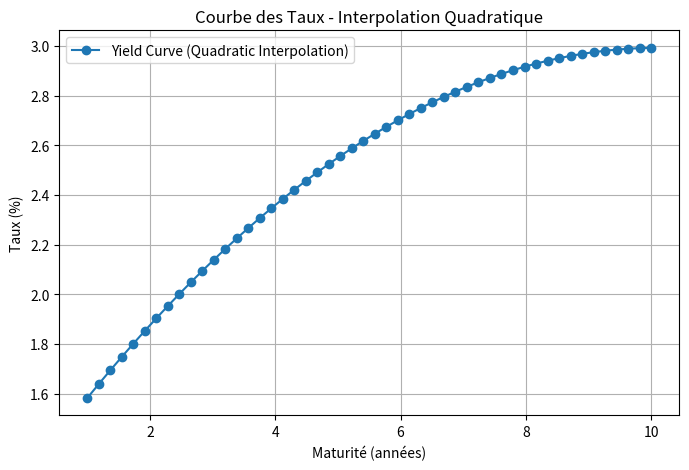

Write Python code to recreate this figure.
import numpy as np
import matplotlib.pyplot as plt
from abc import ABC, abstractmethod

class RateInstrument(ABC):
    """ Classe abstraite pour les instruments de taux """
    
    @abstractmethod
    def get_rate(self):
        pass
    
    @abstractmethod
    def get_maturity(self):
        pass


class Deposit(RateInstrument):
    """ Modélise un dépôt interbancaire """
    
    def __init__(self, rate, maturity):
        self.rate = rate
        self.maturity = maturity
    
    def get_rate(self):
        return self.rate
    
    def get_maturity(self):
        return self.maturity


class FRA(RateInstrument):
    """ Modélise un Forward Rate Agreement """
    
    def __init__(self, rate, start_period, maturity):
        self.rate = rate
        self.start_period = start_period
        self.maturity = maturity
    
    def get_rate(self):
        return self.rate
    
    def get_maturity(self):
        return self.maturity


class IRS(RateInstrument):
    """ Modélise un Interest Rate Swap """
    
    def __init__(self, fixed_rate, maturity, frequency="Annual"):
        self.fixed_rate = fixed_rate
        self.maturity = maturity
        self.frequency = frequency
    
    def get_rate(self):
        return self.fixed_rate
    
    def get_maturity(self):
        return self.maturity


class YieldCurve:
    """ Classe pour construire la courbe des taux avec interpolation quadratique """
    
    def __init__(self):
        self.instruments = []
        self.coeffs = None  # Stocker les coefficients du polynôme
    
    def add_instrument(self, instrument):
        """ Ajoute un instrument à la courbe """
        self.instruments.append(instrument)
    
    def build_curve(self):
        """ Tri des instruments selon leur maturité et ajustement quadratique """
        self.instruments.sort(key=lambda inst: inst.get_maturity())
        
        maturities = np.array([inst.get_maturity() for inst in self.instruments])
        rates = np.array([inst.get_rate() for inst in self.instruments])
        
        if len(maturities) >= 3:
            # Ajustement d'un polynôme de degré 2
            self.coeffs = np.polyfit(maturities, rates, 2)
        else:
            raise ValueError("Au moins 3 instruments sont nécessaires pour une interpolation quadratique.")
    
    def get_yield(self, maturity):
        """ Calcule le taux interpolé avec le polynôme quadratique """
        if self.coeffs is None:
            raise ValueError("La courbe des taux n'a pas encore été construite.")
        
        # Évaluation du polynôme aux maturities demandées
        return np.polyval(self.coeffs, maturity)


class Plotter:
    """ Classe utilitaire pour tracer la courbe des taux """
    
    @staticmethod
    def plot_yield_curve(yield_curve, maturities):
        rates = [yield_curve.get_yield(m) for m in maturities]
        
        plt.figure(figsize=(8, 5))
        plt.plot(maturities, rates, marker="o", linestyle="-", label="Yield Curve (Quadratic Interpolation)")
        plt.xlabel("Maturité (années)")
        plt.ylabel("Taux (%)")
        plt.title("Courbe des Taux - Interpolation Quadratique")
        plt.legend()
        plt.grid(True)
        plt.show()


# Exemple d'utilisation
curve = YieldCurve()
curve.add_instrument(Deposit(1.5, 1))
curve.add_instrument(FRA(2.0, 1, 2))
curve.add_instrument(IRS(2.5, 5))
curve.add_instrument(IRS(3.0, 10))
curve.build_curve()

# Tracer la courbe avec interpolation quadratique
maturities = np.linspace(1, 10, 50)  # De 1 à 10 ans
Plotter.plot_yield_curve(curve, maturities)
